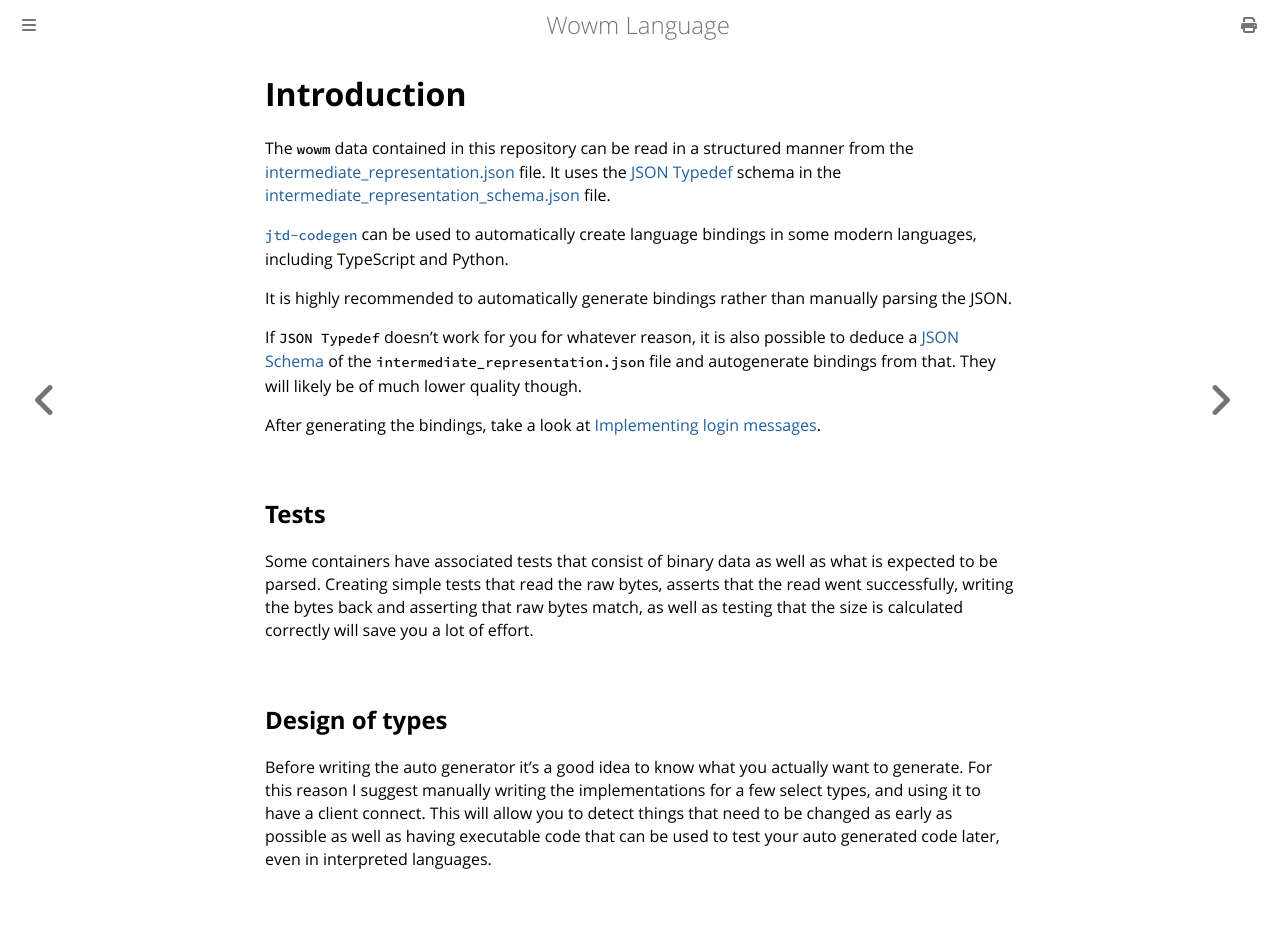

repository: gtker/wow_messages · page: ir/introduction.html · generator: mdbook

# Introduction

The `wowm` data contained in this repository can be read in a structured manner from the [intermediate_representation.json](https://github.com/gtker/wow_messages/blob/main/intermediate_representation.json) file.
It uses the [JSON Typedef](https://jsontypedef.com/) schema in the [intermediate_representation_schema.json](https://github.com/gtker/wow_messages/blob/main/intermediate_representation_schema.json) file.

[`jtd-codegen`](https://github.com/jsontypedef/json-typedef-codegen) can be used to automatically create language bindings in some modern languages, including TypeScript and Python.

It is highly recommended to automatically generate bindings rather than manually parsing the JSON.

If `JSON Typedef` doesn't work for you for whatever reason, it is also possible to deduce a [JSON Schema](https://json-schema.org/) of the `intermediate_representation.json` file and autogenerate bindings from that.
They will likely be of much lower quality though.

After generating the bindings, take a look at [Implementing login messages](implementing_login.md).

## Tests

Some containers have associated tests that consist of binary data as well as what is expected to be parsed.
Creating simple tests that read the raw bytes, asserts that the read went successfully,
writing the bytes back and asserting that raw bytes match, as well as testing that the size is
calculated correctly will save you a lot of effort.

## Design of types

Before writing the auto generator it's a good idea to know what you actually want to generate.
For this reason I suggest manually writing the implementations for a few select types, and using it to have a client
connect.
This will allow you to detect things that need to be changed as early as possible as well as having executable code
that can be used to test your auto generated code later, even in interpreted languages.
